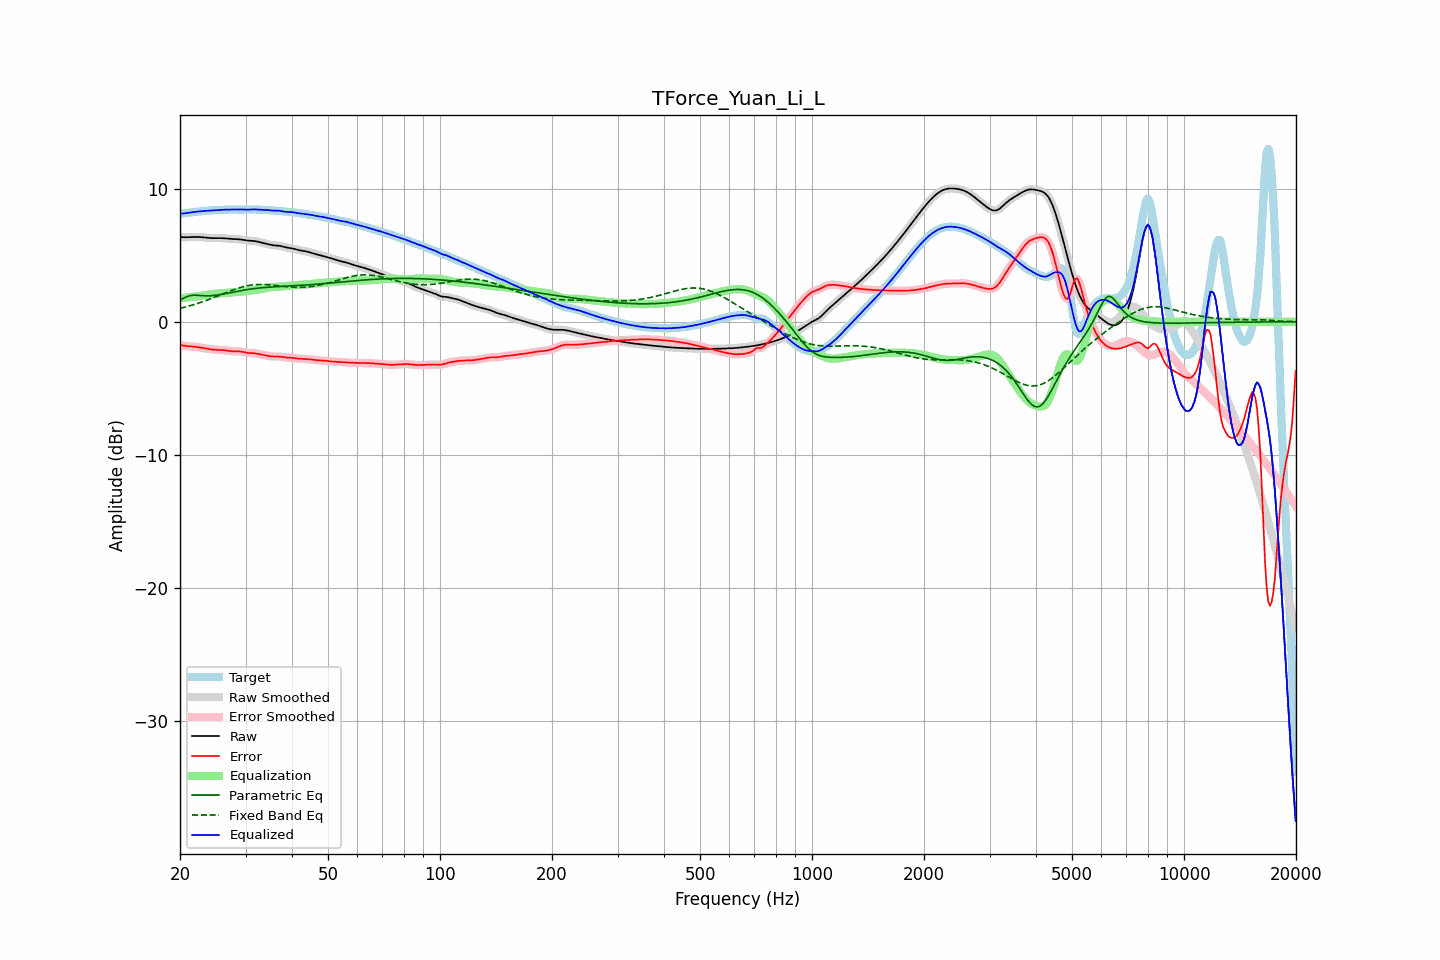

Values plotted in this chart, from the file beside it:
frequency, raw, error, smoothed, error_smoothed, equalization, parametric_eq, fixed_band_eq, equalized_raw, equalized_smoothed, target
20.00, 6.36, -1.74, 6.36, -1.74, 1.75, 1.63, 1.01, 8.11, 8.11, 8.10
20.20, 6.35, -1.76, 6.35, -1.76, 1.77, 1.69, 1.04, 8.12, 8.12, 8.12
20.40, 6.35, -1.79, 6.35, -1.79, 1.78, 1.76, 1.06, 8.13, 8.13, 8.13
20.61, 6.34, -1.81, 6.34, -1.81, 1.80, 1.81, 1.10, 8.14, 8.14, 8.15
20.81, 6.34, -1.82, 6.34, -1.82, 1.81, 1.87, 1.13, 8.16, 8.16, 8.17
21.02, 6.35, -1.84, 6.35, -1.84, 1.83, 1.91, 1.16, 8.17, 8.17, 8.18
21.23, 6.35, -1.85, 6.35, -1.85, 1.84, 1.95, 1.19, 8.19, 8.19, 8.20
21.44, 6.36, -1.86, 6.36, -1.86, 1.86, 1.97, 1.23, 8.21, 8.21, 8.21
21.66, 6.36, -1.86, 6.36, -1.86, 1.87, 1.99, 1.26, 8.23, 8.23, 8.23
21.87, 6.37, -1.87, 6.37, -1.88, 1.88, 1.99, 1.30, 8.25, 8.25, 8.24
22.09, 6.37, -1.89, 6.37, -1.89, 1.89, 1.99, 1.34, 8.26, 8.26, 8.26
22.31, 6.37, -1.90, 6.37, -1.90, 1.91, 1.98, 1.38, 8.27, 8.27, 8.27
22.54, 6.36, -1.92, 6.36, -1.92, 1.92, 1.97, 1.42, 8.29, 8.29, 8.28
22.76, 6.35, -1.94, 6.35, -1.94, 1.94, 1.96, 1.46, 8.30, 8.30, 8.30
22.99, 6.34, -1.96, 6.34, -1.96, 1.96, 1.95, 1.50, 8.31, 8.31, 8.31
23.22, 6.33, -1.98, 6.33, -1.98, 1.99, 1.95, 1.54, 8.32, 8.32, 8.31
23.45, 6.32, -2.01, 6.32, -2.01, 2.01, 1.94, 1.58, 8.32, 8.32, 8.32
23.69, 6.30, -2.03, 6.30, -2.03, 2.03, 1.94, 1.63, 8.33, 8.33, 8.33
23.92, 6.29, -2.05, 6.29, -2.05, 2.05, 1.95, 1.67, 8.34, 8.34, 8.34
24.16, 6.28, -2.07, 6.28, -2.07, 2.07, 1.95, 1.72, 8.35, 8.35, 8.35
24.40, 6.28, -2.09, 6.28, -2.08, 2.08, 1.96, 1.77, 8.36, 8.36, 8.36
24.65, 6.28, -2.10, 6.28, -2.10, 2.09, 1.97, 1.81, 8.37, 8.37, 8.37
24.89, 6.28, -2.11, 6.28, -2.11, 2.10, 1.98, 1.86, 8.38, 8.38, 8.38
25.14, 6.28, -2.11, 6.28, -2.11, 2.11, 2.00, 1.91, 8.39, 8.39, 8.39
25.39, 6.28, -2.11, 6.28, -2.11, 2.12, 2.02, 1.96, 8.40, 8.40, 8.40
25.65, 6.28, -2.12, 6.28, -2.12, 2.12, 2.04, 2.01, 8.40, 8.40, 8.40
25.91, 6.28, -2.12, 6.28, -2.12, 2.13, 2.06, 2.06, 8.41, 8.41, 8.40
26.16, 6.27, -2.13, 6.27, -2.13, 2.14, 2.08, 2.11, 8.41, 8.41, 8.40
26.43, 6.26, -2.15, 6.26, -2.15, 2.15, 2.10, 2.16, 8.42, 8.42, 8.41
26.69, 6.25, -2.16, 6.25, -2.16, 2.17, 2.13, 2.20, 8.42, 8.42, 8.42
26.96, 6.24, -2.18, 6.24, -2.18, 2.18, 2.15, 2.25, 8.42, 8.42, 8.42
27.23, 6.23, -2.20, 6.23, -2.20, 2.19, 2.17, 2.30, 8.42, 8.42, 8.43
27.50, 6.22, -2.22, 6.22, -2.21, 2.20, 2.20, 2.35, 8.42, 8.42, 8.43
27.77, 6.21, -2.22, 6.21, -2.22, 2.21, 2.22, 2.39, 8.42, 8.42, 8.44
28.05, 6.21, -2.23, 6.21, -2.22, 2.22, 2.25, 2.43, 8.43, 8.43, 8.43
28.33, 6.20, -2.22, 6.20, -2.22, 2.22, 2.27, 2.48, 8.43, 8.43, 8.43
28.62, 6.20, -2.22, 6.20, -2.22, 2.23, 2.29, 2.52, 8.43, 8.43, 8.42
28.90, 6.19, -2.23, 6.19, -2.23, 2.24, 2.32, 2.55, 8.43, 8.43, 8.42
29.19, 6.17, -2.24, 6.17, -2.24, 2.26, 2.34, 2.59, 8.43, 8.43, 8.42
29.48, 6.16, -2.26, 6.16, -2.26, 2.27, 2.36, 2.62, 8.43, 8.43, 8.42
29.78, 6.14, -2.29, 6.14, -2.29, 2.29, 2.38, 2.65, 8.42, 8.42, 8.42
30.08, 6.11, -2.31, 6.12, -2.31, 2.30, 2.40, 2.68, 8.42, 8.42, 8.43
30.38, 6.10, -2.34, 6.10, -2.33, 2.32, 2.42, 2.71, 8.42, 8.42, 8.43
30.68, 6.08, -2.35, 6.09, -2.35, 2.33, 2.44, 2.73, 8.42, 8.42, 8.43
30.99, 6.08, -2.35, 6.08, -2.35, 2.35, 2.46, 2.75, 8.43, 8.43, 8.43
31.30, 6.07, -2.36, 6.07, -2.36, 2.36, 2.47, 2.76, 8.43, 8.43, 8.43
31.61, 6.06, -2.36, 6.06, -2.36, 2.37, 2.49, 2.78, 8.44, 8.44, 8.43
31.93, 6.05, -2.37, 6.05, -2.38, 2.39, 2.50, 2.79, 8.44, 8.44, 8.42
32.24, 6.02, -2.40, 6.02, -2.40, 2.40, 2.52, 2.79, 8.43, 8.43, 8.42
32.57, 6.00, -2.42, 6.00, -2.42, 2.42, 2.53, 2.80, 8.42, 8.42, 8.42
32.89, 5.96, -2.45, 5.96, -2.45, 2.45, 2.54, 2.80, 8.41, 8.41, 8.41
33.22, 5.93, -2.48, 5.93, -2.48, 2.47, 2.55, 2.80, 8.40, 8.40, 8.41
33.55, 5.90, -2.50, 5.90, -2.50, 2.50, 2.57, 2.80, 8.40, 8.40, 8.40
33.89, 5.87, -2.52, 5.87, -2.52, 2.52, 2.57, 2.79, 8.39, 8.39, 8.39
34.23, 5.84, -2.54, 5.84, -2.54, 2.55, 2.58, 2.78, 8.39, 8.39, 8.38
34.57, 5.81, -2.56, 5.81, -2.56, 2.56, 2.59, 2.77, 8.38, 8.38, 8.38
34.92, 5.78, -2.59, 5.78, -2.58, 2.58, 2.60, 2.76, 8.36, 8.36, 8.37
35.27, 5.76, -2.60, 5.76, -2.60, 2.59, 2.61, 2.75, 8.35, 8.35, 8.36
35.62, 5.74, -2.61, 5.74, -2.61, 2.60, 2.62, 2.74, 8.34, 8.34, 8.35
35.97, 5.73, -2.61, 5.73, -2.61, 2.61, 2.62, 2.73, 8.34, 8.34, 8.34
... 635 more rows
